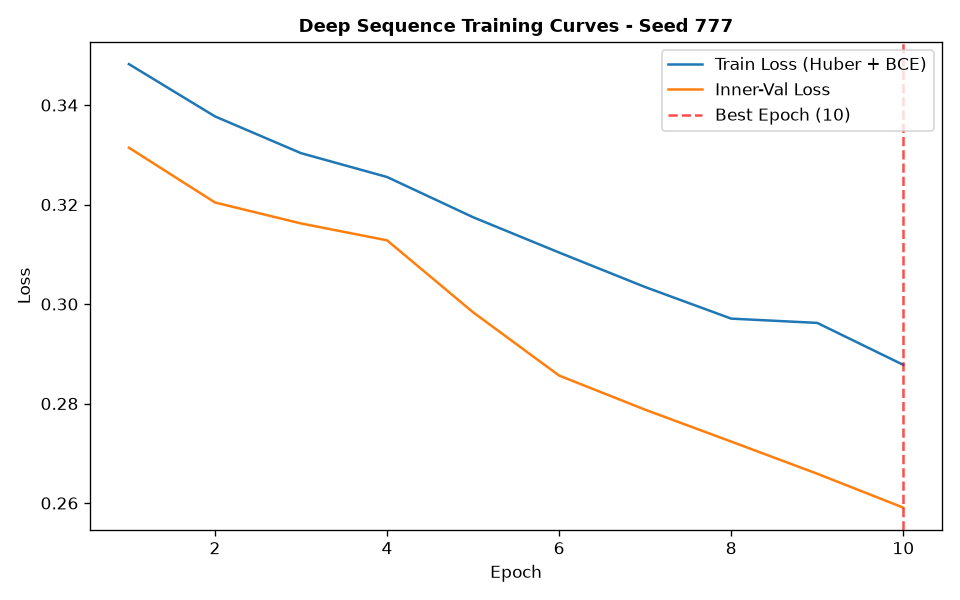

Source data for this figure (header and first rows):
epoch, train_loss, train_ret_loss, train_dir_loss, val_loss, val_ret_loss, val_dir_loss, lr
1, 0.3482, 0.001558, 0.6934, 0.3314, 0.0004209, 0.662, 0.001
2, 0.3377, 0.0009612, 0.6735, 0.3204, 0.0002214, 0.6404, 0.001
3, 0.3303, 0.0006502, 0.6594, 0.3162, 0.0002157, 0.632, 0.001
4, 0.3255, 0.0004803, 0.6501, 0.3128, 0.0001615, 0.6253, 0.001
5, 0.3175, 0.0003992, 0.6341, 0.2983, 0.0001626, 0.5964, 0.001
6, 0.3104, 0.0003226, 0.6201, 0.2856, 0.0001253, 0.571, 0.001
7, 0.3034, 0.000279, 0.6063, 0.2788, 0.0001037, 0.5573, 0.001
8, 0.2971, 0.0002386, 0.5937, 0.2724, 9.05282471899713e-05, 0.5445, 0.001
9, 0.2962, 0.0002002, 0.592, 0.2659, 7.617493853134196e-05, 0.5316, 0.001
10, 0.2878, 0.000174, 0.5752, 0.2591, 6.884409443709243e-05, 0.518, 0.001
